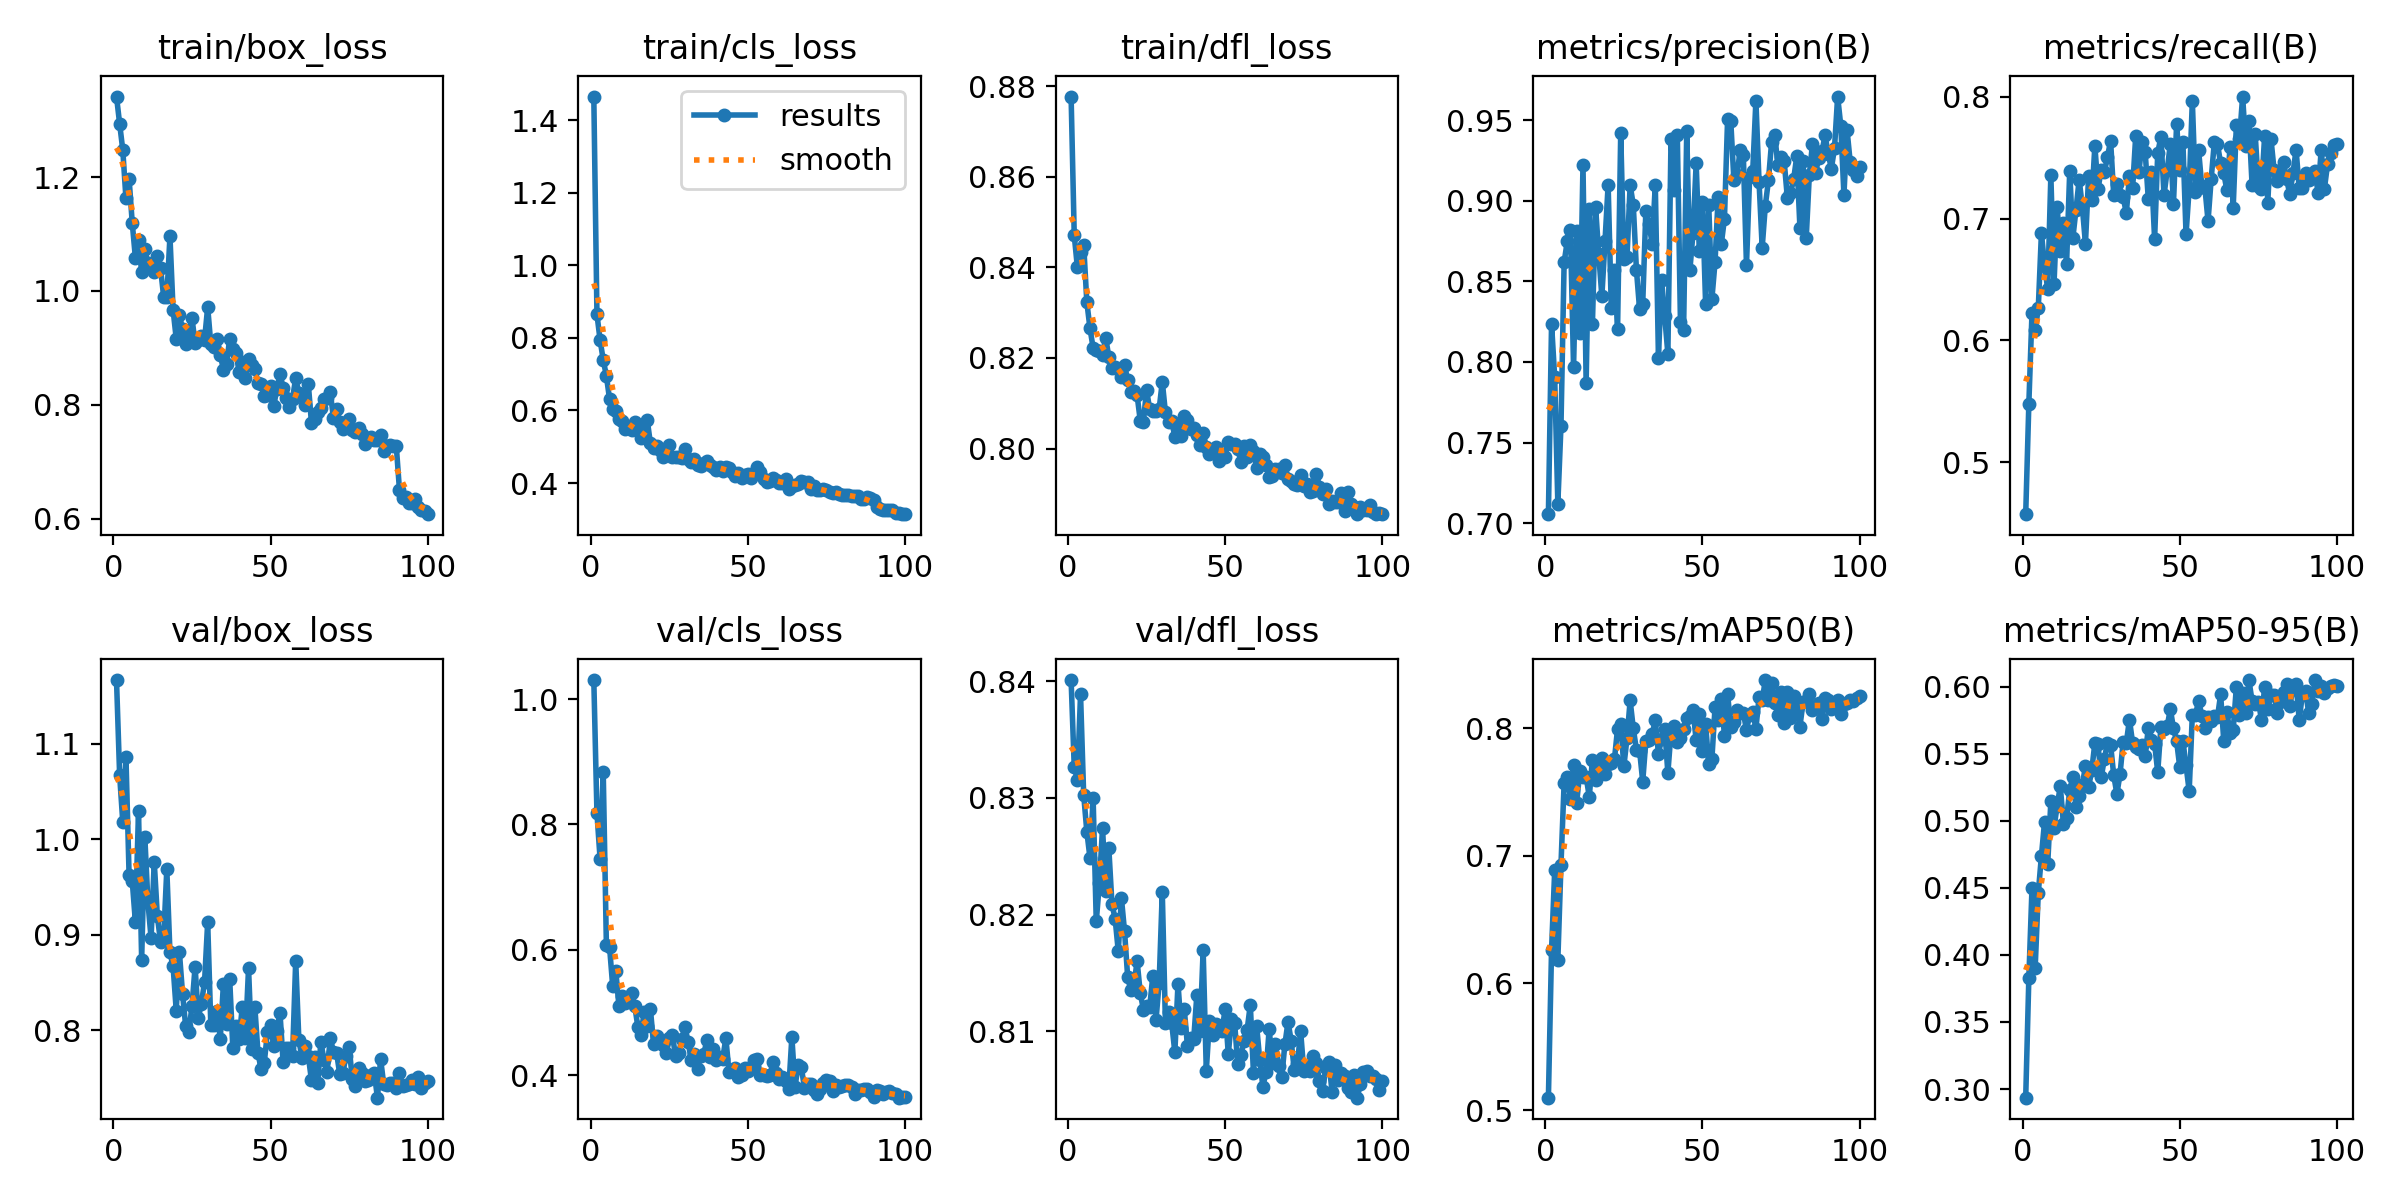

The table this chart was drawn from, first rows:
epoch, train/box_loss, train/cls_loss, train/dfl_loss, metrics/precision(B), metrics/recall(B), metrics/mAP50(B), metrics/mAP50-95(B), val/box_loss, val/cls_loss, val/dfl_loss, lr/pg0, lr/pg1, lr/pg2
1, 1.341, 1.465, 0.8777, 0.7056, 0.4574, 0.51, 0.2935, 1.166, 1.031, 0.8401, 0.000406, 0.000406, 0.000406
2, 1.294, 0.8645, 0.847, 0.8236, 0.5482, 0.626, 0.3831, 1.067, 0.818, 0.8326, 0.0008145, 0.0008145, 0.0008145
3, 1.247, 0.7938, 0.84, 0.7904, 0.6225, 0.6885, 0.4499, 1.018, 0.7449, 0.8316, 0.001215, 0.001215, 0.001215
4, 1.163, 0.7391, 0.8434, 0.7121, 0.6083, 0.618, 0.3899, 1.086, 0.8834, 0.8389, 0.001213, 0.001213, 0.001213
5, 1.197, 0.6952, 0.845, 0.7605, 0.6265, 0.693, 0.4463, 0.9626, 0.6075, 0.8303, 0.001213, 0.001213, 0.001213
6, 1.12, 0.6319, 0.8323, 0.8618, 0.6883, 0.7571, 0.474, 0.9565, 0.6051, 0.8271, 0.0012, 0.0012, 0.0012
7, 1.059, 0.6042, 0.8266, 0.8749, 0.6615, 0.7618, 0.4996, 0.9136, 0.5424, 0.8249, 0.001188, 0.001188, 0.001188
8, 1.09, 0.5988, 0.8222, 0.8821, 0.6419, 0.7447, 0.4678, 1.029, 0.566, 0.83, 0.001176, 0.001176, 0.001176
9, 1.032, 0.5765, 0.8217, 0.7966, 0.7354, 0.7714, 0.5147, 0.8741, 0.5099, 0.8194, 0.001163, 0.001163, 0.001163
10, 1.074, 0.5702, 0.8216, 0.8816, 0.646, 0.7417, 0.495, 1.002, 0.5259, 0.8227, 0.001151, 0.001151, 0.001151
11, 1.048, 0.5501, 0.8207, 0.8177, 0.7094, 0.7666, 0.5112, 0.9339, 0.5153, 0.8274, 0.001139, 0.001139, 0.001139
12, 1.045, 0.5546, 0.8245, 0.9223, 0.6734, 0.7618, 0.526, 0.8964, 0.5196, 0.822, 0.001126, 0.001126, 0.001126
13, 1.033, 0.5471, 0.8202, 0.7869, 0.6966, 0.7619, 0.498, 0.9763, 0.531, 0.8257, 0.001114, 0.001114, 0.001114
14, 1.062, 0.5674, 0.8178, 0.8952, 0.6628, 0.7463, 0.502, 0.9192, 0.511, 0.8209, 0.001102, 0.001102, 0.001102
15, 1.04, 0.5565, 0.8181, 0.8236, 0.7389, 0.7754, 0.523, 0.8927, 0.4775, 0.8197, 0.001089, 0.001089, 0.001089
16, 0.9899, 0.5248, 0.8177, 0.8963, 0.6842, 0.7598, 0.5329, 0.8967, 0.4633, 0.8169, 0.001077, 0.001077, 0.001077
17, 0.989, 0.5288, 0.8159, 0.8671, 0.7074, 0.7667, 0.5104, 0.9685, 0.5005, 0.8214, 0.001064, 0.001064, 0.001064
18, 1.096, 0.5735, 0.8184, 0.8407, 0.7321, 0.7767, 0.519, 0.8815, 0.4786, 0.8186, 0.001052, 0.001052, 0.001052
19, 0.9666, 0.5093, 0.8151, 0.8749, 0.7101, 0.7639, 0.5269, 0.8668, 0.5054, 0.8146, 0.00104, 0.00104, 0.00104
20, 0.9161, 0.4955, 0.8125, 0.91, 0.6793, 0.7717, 0.5408, 0.8207, 0.4502, 0.8135, 0.001027, 0.001027, 0.001027
21, 0.958, 0.5026, 0.8127, 0.8336, 0.7347, 0.7724, 0.5252, 0.882, 0.4627, 0.814, 0.001015, 0.001015, 0.001015
22, 0.9332, 0.4917, 0.8117, 0.8573, 0.7151, 0.7756, 0.5378, 0.8384, 0.4565, 0.816, 0.001002, 0.001002, 0.001002
23, 0.9062, 0.4708, 0.8062, 0.8206, 0.7598, 0.7998, 0.5582, 0.8044, 0.4474, 0.8133, 0.0009901, 0.0009901, 0.0009901
24, 0.9243, 0.4799, 0.8059, 0.942, 0.7244, 0.8032, 0.5572, 0.7982, 0.4358, 0.8118, 0.0009778, 0.0009778, 0.0009778
25, 0.953, 0.5036, 0.813, 0.8639, 0.7396, 0.7702, 0.5324, 0.8251, 0.4587, 0.8122, 0.0009654, 0.0009654, 0.0009654
26, 0.9078, 0.4724, 0.8086, 0.865, 0.7379, 0.7922, 0.546, 0.8667, 0.4644, 0.8121, 0.000953, 0.000953, 0.000953
27, 0.9144, 0.4719, 0.8083, 0.9098, 0.7505, 0.8219, 0.5585, 0.8133, 0.4298, 0.8148, 0.0009406, 0.0009406, 0.0009406
28, 0.9218, 0.473, 0.8082, 0.8974, 0.764, 0.7999, 0.5568, 0.8279, 0.4345, 0.8109, 0.0009283, 0.0009283, 0.0009283
29, 0.9142, 0.4683, 0.8087, 0.8571, 0.7191, 0.7832, 0.5341, 0.8505, 0.458, 0.8141, 0.0009159, 0.0009159, 0.0009159
30, 0.9718, 0.4941, 0.8148, 0.8327, 0.7281, 0.7826, 0.5201, 0.9131, 0.4774, 0.8219, 0.0009035, 0.0009035, 0.0009035
31, 0.9064, 0.4668, 0.808, 0.8362, 0.7191, 0.7582, 0.5349, 0.8055, 0.4525, 0.8107, 0.0008911, 0.0008911, 0.0008911
32, 0.9025, 0.4584, 0.8059, 0.894, 0.7177, 0.7903, 0.5592, 0.8057, 0.4238, 0.8116, 0.0008787, 0.0008787, 0.0008787
33, 0.9165, 0.465, 0.806, 0.8856, 0.7045, 0.791, 0.5583, 0.8204, 0.4329, 0.8107, 0.0008664, 0.0008664, 0.0008664
34, 0.8882, 0.4491, 0.8026, 0.8734, 0.7351, 0.7955, 0.5757, 0.7907, 0.41, 0.8082, 0.000854, 0.000854, 0.000854
35, 0.8621, 0.4471, 0.8048, 0.91, 0.7249, 0.8062, 0.5582, 0.8484, 0.4307, 0.8141, 0.0008416, 0.0008416, 0.0008416
36, 0.8725, 0.4542, 0.8027, 0.8028, 0.7682, 0.7801, 0.5552, 0.8063, 0.4344, 0.8103, 0.0008293, 0.0008293, 0.0008293
37, 0.9158, 0.4596, 0.8072, 0.8509, 0.7379, 0.7917, 0.5539, 0.8537, 0.456, 0.8119, 0.0008169, 0.0008169, 0.0008169
38, 0.8984, 0.4505, 0.8063, 0.8283, 0.7626, 0.7995, 0.5563, 0.7819, 0.4288, 0.8088, 0.0008045, 0.0008045, 0.0008045
39, 0.892, 0.4429, 0.8042, 0.8051, 0.7548, 0.765, 0.5486, 0.805, 0.4412, 0.8094, 0.0007921, 0.0007921, 0.0007921
40, 0.8577, 0.4369, 0.8045, 0.9384, 0.7158, 0.7971, 0.5693, 0.7911, 0.4234, 0.8093, 0.0007797, 0.0007797, 0.0007797
41, 0.8747, 0.445, 0.803, 0.907, 0.7384, 0.8017, 0.5607, 0.8243, 0.4286, 0.8131, 0.0007674, 0.0007674, 0.0007674
42, 0.8465, 0.4328, 0.8007, 0.9409, 0.6832, 0.789, 0.5575, 0.792, 0.4257, 0.8101, 0.000755, 0.000755, 0.000755
43, 0.881, 0.444, 0.8034, 0.8246, 0.7542, 0.7921, 0.5364, 0.865, 0.4592, 0.817, 0.0007426, 0.0007426, 0.0007426
44, 0.8698, 0.442, 0.8004, 0.82, 0.7668, 0.7992, 0.5703, 0.7806, 0.405, 0.8066, 0.0007302, 0.0007302, 0.0007302
45, 0.863, 0.4298, 0.7988, 0.9436, 0.7193, 0.8082, 0.5683, 0.8244, 0.4088, 0.8109, 0.0007179, 0.0007179, 0.0007179
46, 0.838, 0.4205, 0.7994, 0.8569, 0.7396, 0.8097, 0.5705, 0.7762, 0.4108, 0.8096, 0.0007055, 0.0007055, 0.0007055
47, 0.8364, 0.4264, 0.8003, 0.8801, 0.7613, 0.8146, 0.5836, 0.7593, 0.397, 0.8106, 0.0006931, 0.0006931, 0.0006931
48, 0.8151, 0.4146, 0.7973, 0.9233, 0.7121, 0.7905, 0.5691, 0.7661, 0.3997, 0.8104, 0.0006808, 0.0006808, 0.0006808
49, 0.8175, 0.4218, 0.7989, 0.869, 0.7778, 0.8113, 0.5595, 0.798, 0.4108, 0.8101, 0.0006684, 0.0006684, 0.0006684
50, 0.8328, 0.4237, 0.7982, 0.8992, 0.74, 0.7824, 0.5403, 0.806, 0.4072, 0.8119, 0.000656, 0.000656, 0.000656
51, 0.7979, 0.4126, 0.8015, 0.8362, 0.7627, 0.8035, 0.5597, 0.7834, 0.4121, 0.808, 0.0006436, 0.0006436, 0.0006436
52, 0.8276, 0.4285, 0.8011, 0.8975, 0.6871, 0.7717, 0.5414, 0.7991, 0.4241, 0.811, 0.0006312, 0.0006312, 0.0006312
53, 0.8544, 0.4448, 0.8011, 0.8391, 0.7251, 0.7759, 0.5223, 0.8185, 0.4253, 0.8107, 0.0006189, 0.0006189, 0.0006189
54, 0.8301, 0.429, 0.8, 0.8619, 0.7967, 0.8164, 0.5794, 0.7664, 0.4005, 0.8072, 0.0006065, 0.0006065, 0.0006065
55, 0.8125, 0.4115, 0.7971, 0.9026, 0.7218, 0.8069, 0.5789, 0.7811, 0.4006, 0.808, 0.0005941, 0.0005941, 0.0005941
56, 0.7971, 0.4028, 0.8006, 0.8733, 0.7559, 0.8233, 0.5899, 0.7811, 0.399, 0.8092, 0.0005818, 0.0005818, 0.0005818
57, 0.8109, 0.4059, 0.798, 0.889, 0.7269, 0.7941, 0.5787, 0.7734, 0.3993, 0.8101, 0.0005694, 0.0005694, 0.0005694
58, 0.8475, 0.4129, 0.8008, 0.951, 0.7254, 0.8267, 0.5691, 0.8729, 0.4211, 0.8123, 0.000557, 0.000557, 0.000557
59, 0.8207, 0.4083, 0.7994, 0.9497, 0.6979, 0.8013, 0.5774, 0.7904, 0.4028, 0.8064, 0.0005446, 0.0005446, 0.0005446
60, 0.8164, 0.4011, 0.7956, 0.9128, 0.7328, 0.8054, 0.5747, 0.771, 0.3942, 0.8105, 0.0005322, 0.0005322, 0.0005322
... 40 more rows
